Image classification data set "dataset" (Prasone/Starfruit-Disease-Detection-using-MobileNetV2---HSV on GitHub). Class labels (5): anthracnose, bed bugs, fruit borer, healthy fruits, healthy leaf.

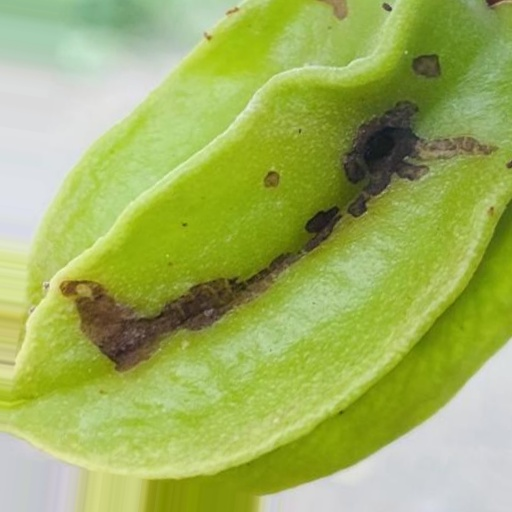
Label: fruit borer

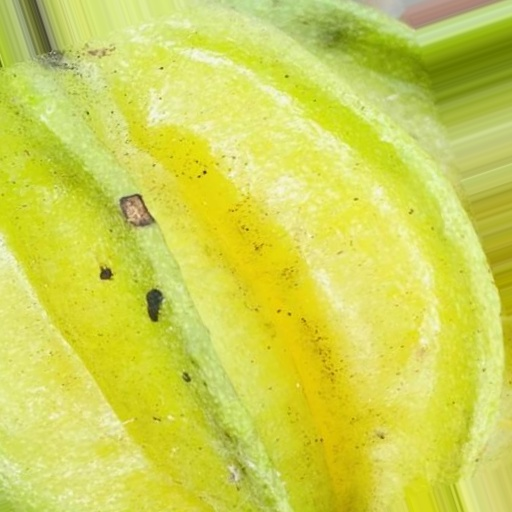
Label: fruit borer

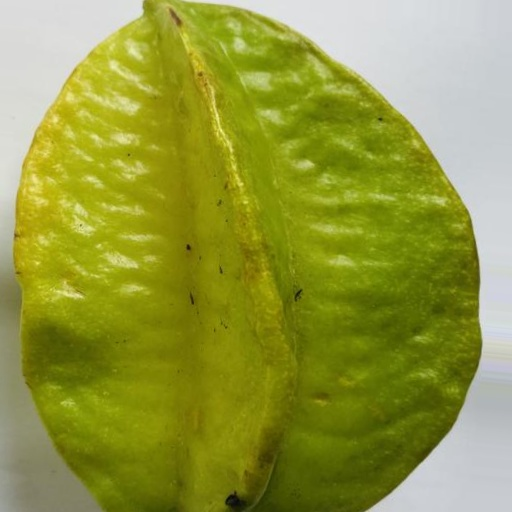
Label: healthy fruits

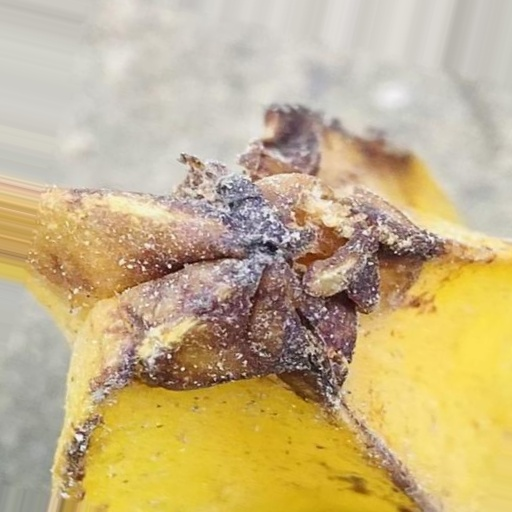
Label: anthracnose

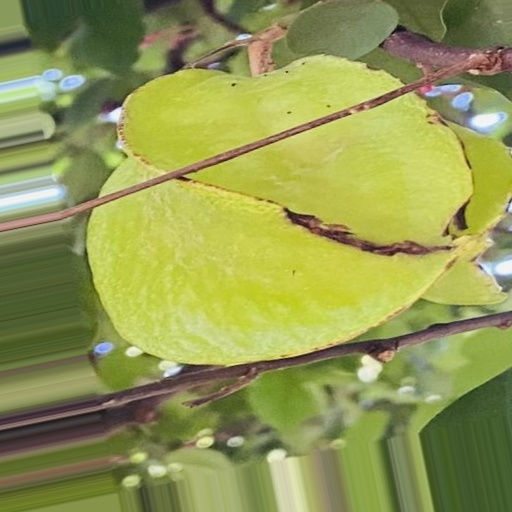
Label: bed bugs

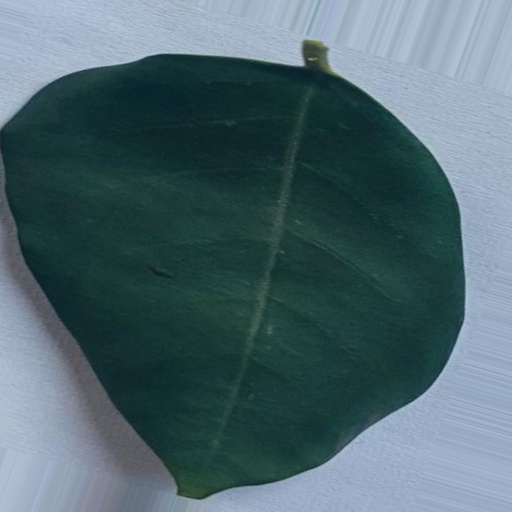
Label: healthy leaf
